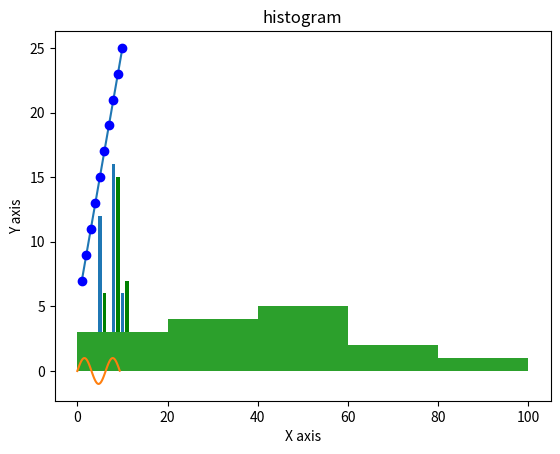

Reproduce this figure in Python.
if __name__ == "__main__":
    import numpy as np

    print("ndarray************************************")
    a = np.array([1, 2, 3, 4, 5, 6])
    print(a)
    a1 = a[::2]
    print(a1.ndim)
    # 多于一个维度
    a = np.array([[1, 2], [3, 4]], order='C')
    print(a)
    a = np.array([[1, 2], [3, 4]], order='F')
    print(a)

    # 最小维度
    a = np.array([1, 2, 3, 4, 5], ndmin=2)
    print(a)

    # dtype 参数
    a = np.array([1, 2, 3], dtype=complex)
    print(a)
    print("dtype************************************")
    # 将数据类型应用于 ndarray 对象
    dt = np.dtype([('age', np.int8)])
    a = np.array([(10,), (20,), (30,)], dtype=dt)
    print(a)
    print(a['age'])
    student = np.dtype([('name', 'S20'), ('age', 'i1'), ('marks', 'f4')])
    a = np.array([('abc', 21, 50), ('xyz', 18, 75)], dtype=student)
    print(a)
    print(a['name'])
    print("数组属性************************************")

    a = np.arange(24)
    print(a.ndim)  # a 现只有一个维度
    # 现在调整其大小
    b = a.reshape(2, 4, 3)  # b 现在拥有三个维度
    print(b.ndim)
    print(b.shape)
    print(b.size)
    print(b.dtype)
    print(b.itemsize)
    print(b.flags)
    print(b.real)
    print(b.imag)
    print(b.data)

    print("创建数组************************************")
    x = np.empty([3, 2], dtype=int)
    print(x)
    # 创建指定大小的数组，数组元素以0来填充：
    # 默认为浮点数
    x = np.zeros(5)
    print(x)
    # 设置类型为整数
    y = np.zeros((5,), dtype=int)
    print(y)
    # 自定义类型
    z = np.zeros((2, 2), dtype=[('x', 'i4'), ('y', 'i4')])
    print(z)

    # 创建指定形状的数组，数组元素以1来填充
    # 默认为浮点数
    x = np.ones(5)
    print(x)
    # 自定义类型
    x = np.ones([2, 2], dtype=int)
    print(x)

    print("NumPy Mat plot lib************************************")
    from matplotlib import pyplot as plt

    x = np.arange(1, 11)
    y = 2 * x + 5
    plt.title("Matplotlib demo")
    plt.xlabel("x axis caption")
    plt.ylabel("y axis caption")
    plt.plot(x, y)
    plt.show()

    plt.title("Matplotlib demo")
    plt.xlabel("x axis caption")
    plt.ylabel("y axis caption")
    plt.plot(x, y, "ob")
    plt.show()

    # 计算正弦曲线上点的 x 和 y 坐标
    x = np.arange(0, 3 * np.pi, 0.1)
    y = np.sin(x)
    plt.title("sine wave form")
    # 使用 matplotlib 来绘制点
    plt.plot(x, y)
    plt.show()

    x = [5, 8, 10]
    y = [12, 16, 6]
    x2 = [6, 9, 11]
    y2 = [6, 15, 7]
    plt.bar(x, y, align='center')
    plt.bar(x2, y2, color='g', align='center')
    plt.title('Bar graph')
    plt.ylabel('Y axis')
    plt.xlabel('X axis')
    plt.show()

    a = np.array([22, 87, 5, 43, 56, 73, 55, 54, 11, 20, 51, 5, 79, 31, 27])
    plt.hist(a, bins=[0, 20, 40, 60, 80, 100])
    plt.title("histogram")
    plt.show()

    aa=np.random.random((1000, 20))
    print(aa)
